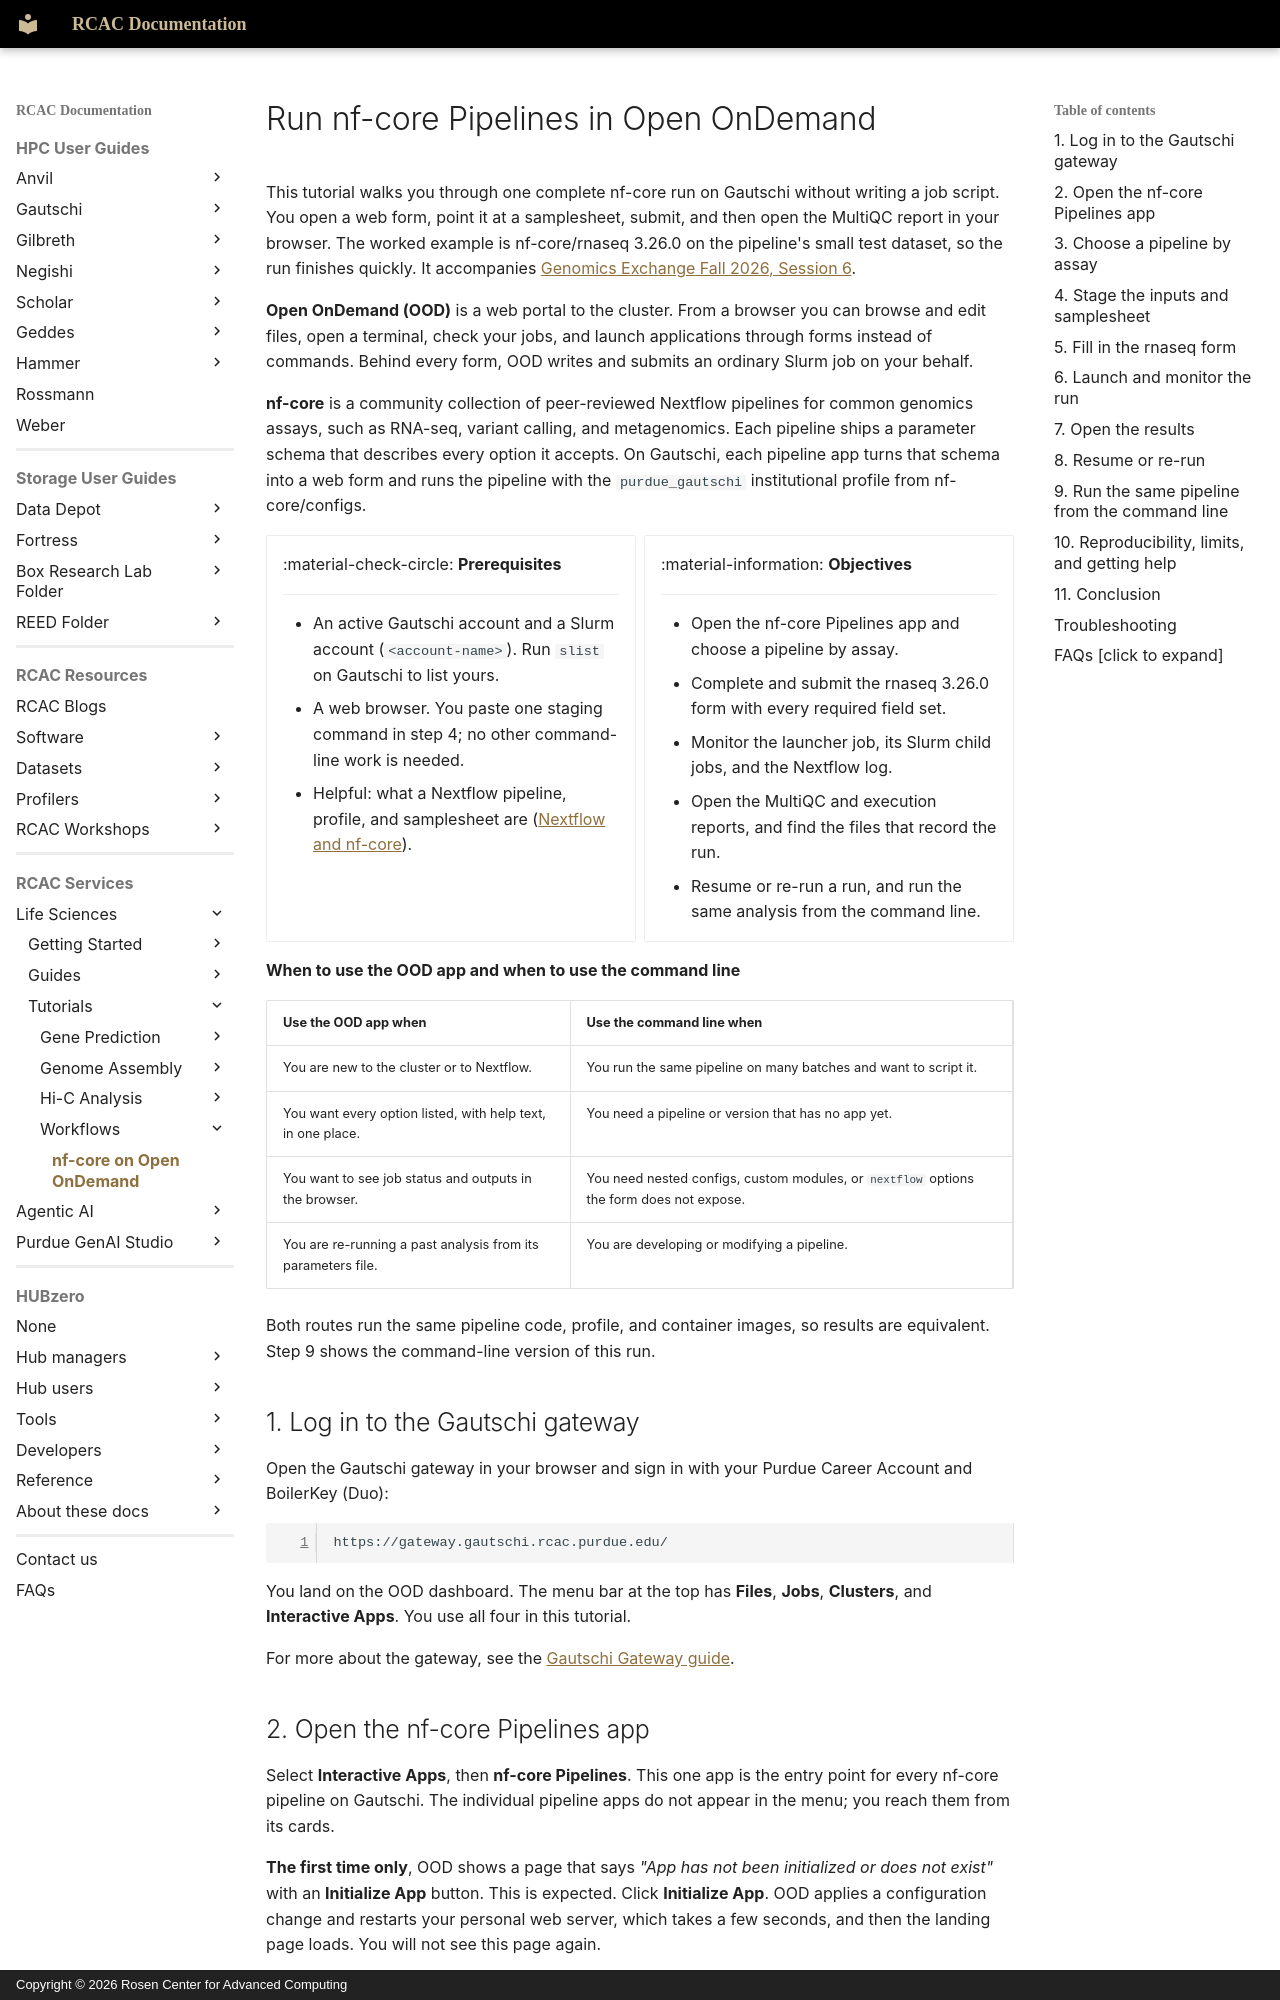

repository: PurdueRCAC/RCAC-Docs · page: lifesciences/tutorials/nfcore-ondemand/index.html · generator: mkdocs · copyright: Copyright © 2026 Rosen Center for Advanced Computing

---
title: Run nf-core Pipelines in Open OnDemand
tags:
  - Life Sciences
  - Nextflow
  - HPC
  - Genomics Exchange
  - Tutorials
---

# Run nf-core Pipelines in Open OnDemand

This tutorial walks you through one complete nf-core run on Gautschi without writing a job script. You open a web form, point it at a samplesheet, submit, and then open the MultiQC report in your browser. The worked example is nf-core/rnaseq 3.26.0 on the pipeline's small test dataset, so the run finishes quickly. It accompanies [Genomics Exchange Fall 2026, Session 6](../../workshops/genomics_exchange/fall2026/session6/index.md).

**Open OnDemand (OOD)** is a web portal to the cluster. From a browser you can browse and edit files, open a terminal, check your jobs, and launch applications through forms instead of commands. Behind every form, OOD writes and submits an ordinary Slurm job on your behalf.

**nf-core** is a community collection of peer-reviewed Nextflow pipelines for common genomics assays, such as RNA-seq, variant calling, and metagenomics. Each pipeline ships a parameter schema that describes every option it accepts. On Gautschi, each pipeline app turns that schema into a web form and runs the pipeline with the `purdue_gautschi` institutional profile from nf-core/configs.

<div class="grid cards" markdown>

-   :material-check-circle: **Prerequisites**

    ---

    - An active Gautschi account and a Slurm account (`<account-name>`). Run `slist` on Gautschi to list yours.
    - A web browser. You paste one staging command in step 4; no other command-line work is needed.
    - Helpful: what a Nextflow pipeline, profile, and samplesheet are ([Nextflow and nf-core](../guides/nextflow.md)).

-   :material-information: **Objectives**

    ---

    - Open the nf-core Pipelines app and choose a pipeline by assay.
    - Complete and submit the rnaseq 3.26.0 form with every required field set.
    - Monitor the launcher job, its Slurm child jobs, and the Nextflow log.
    - Open the MultiQC and execution reports, and find the files that record the run.
    - Resume or re-run a run, and run the same analysis from the command line.

</div>

**When to use the OOD app and when to use the command line**

| Use the OOD app when | Use the command line when |
|---|---|
| You are new to the cluster or to Nextflow. | You run the same pipeline on many batches and want to script it. |
| You want every option listed, with help text, in one place. | You need a pipeline or version that has no app yet. |
| You want to see job status and outputs in the browser. | You need nested configs, custom modules, or `nextflow` options the form does not expose. |
| You are re-running a past analysis from its parameters file. | You are developing or modifying a pipeline. |

Both routes run the same pipeline code, profile, and container images, so results are equivalent. Step 9 shows the command-line version of this run.
